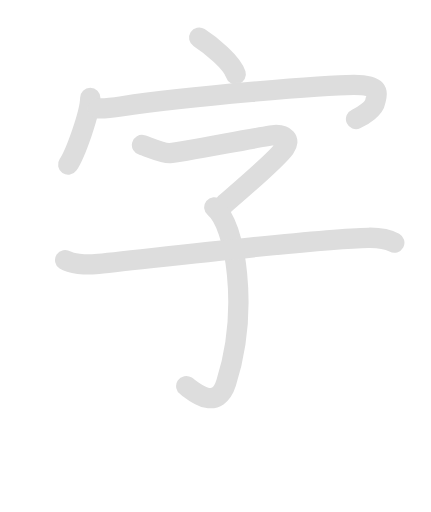
t = 0.00 s
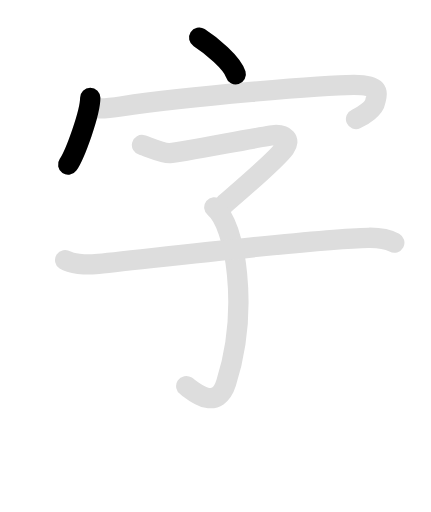
t = 1.58 s
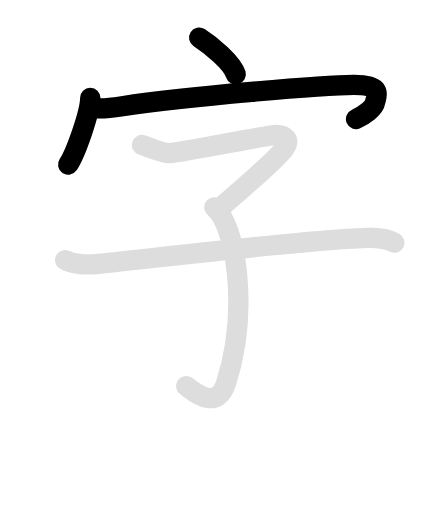
t = 3.15 s
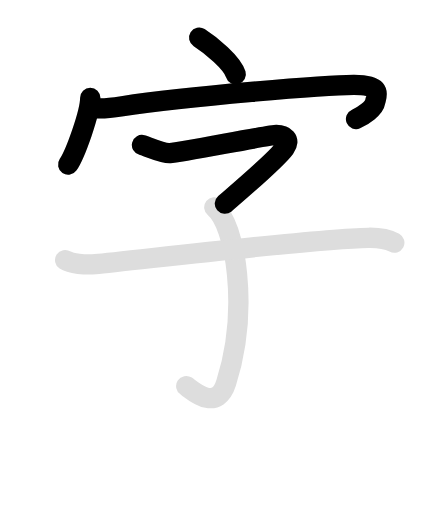
t = 4.85 s
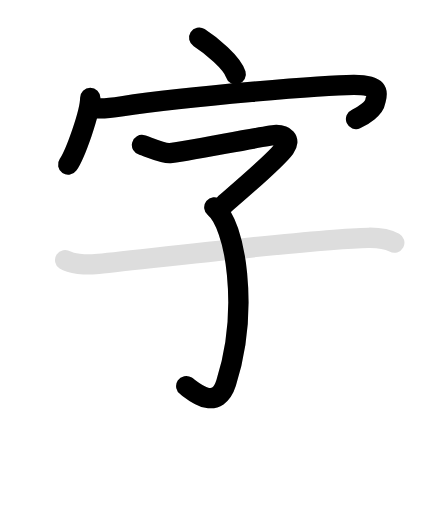
t = 6.30 s
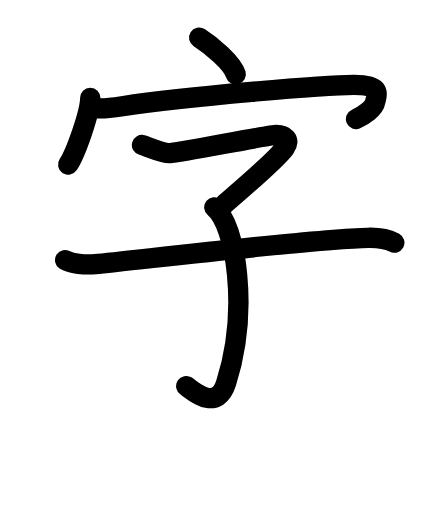
t = 8.10 s

The animated SVG that drew these frames (rendered in a browser with its animation timeline set to each time). Animation: 12 SMIL elements (animate=7,set=5); one cycle of 8.10 s, repeats indefinitely.

<svg id="kvg-05b57-Kaisho" class="kanjivg" viewBox="0 0 106 126" width="106" height="126" xmlns="http://www.w3.org/2000/svg" xmlns:xlink="http://www.w3.org/1999/xlink" xml:space="preserve" version="1.1" baseProfile="full"><defs><style type="text/css">path.black{fill:none;stroke:black;stroke-width:5;stroke-linecap:round;stroke-linejoin:round;}path.grey{fill:none;stroke:#ddd;stroke-width:5;stroke-linecap:round;stroke-linejoin:round;}path.stroke{fill:none;stroke:black;stroke-width:5;stroke-linecap:round;stroke-linejoin:round;}text{font-size:16px;font-family:Segoe UI Symbol,Cambria Math,DejaVu Sans,Symbola,Quivira,STIX,Code2000;-webkit-touch-callout:none;cursor:pointer;-webkit-user-select:none;-khtml-user-select:none;-moz-user-select:none;-ms-user-select:none;user-select: none;}text:hover{color:#777;}#reset{font-weight:bold;}</style><marker id="markerStart" markerWidth="8" markerHeight="8" style="overflow:visible;"><circle cx="0" cy="0" r="1.5" style="stroke:none;fill:red;fill-opacity:0.5;"/></marker><marker id="markerEnd" style="overflow:visible;"><circle cx="0" cy="0" r="0.8" style="stroke:none;fill:blue;fill-opacity:0.5;"><animate attributeName="opacity" from="1" to="0" dur="3s" repeatCount="indefinite" /></circle></marker></defs><path d="M48.98,9.25c3.03,1.93,8.15,6.23,9,9.02" class="grey" /><path d="M22.18,24.08c0,3.72-3.73,13.94-5.43,16.42" class="grey" /><path d="M24.07,26.66c1.19,0.08,3.35-0.13,6.01-0.53c15.95-2.36,49.67-5.25,56.99-5.25c7.32,0,5.49,2.63,5.23,4.2c-0.26,1.58-2.88,3.41-4.71,4.2" class="grey" /><path d="M34.91,35.69c1.11,0.3,5.18,2.12,6.87,2.01c2.98-0.2,24.25-4.49,26.18-4.49c1.94,0,3.65,1.06,2.1,3.2C68,39.25,61.25,45,55.31,50.13" class="grey" /><path d="M52.71,51.03c5.29,4.22,8.63,25.06,2.92,43.18c-2.37,7.53-8.59,1.62-9.83,0.81" class="grey" /><path d="M16,64.01c1.38,0.9,4.97,1.21,7.46,0.99c8.71-0.78,53.54-6.25,67.18-6.48c2.5-0.04,4.7,0.3,6.36,1.2" class="grey" /><path d="M48.98,9.25c3.03,1.93,8.15,6.23,9,9.02" class="stroke" stroke-dasharray="150"><animate attributeName="stroke-dashoffset" from="150" to="0" dur="1.8s" begin="0.0s" fill="freeze" /></path><path d="M22.18,24.08c0,3.72-3.73,13.94-5.43,16.42" class="stroke" stroke-dasharray="150"><set attributeName="opacity" to="0" dur="0.9s" /><animate attributeName="stroke-dashoffset" from="150" to="0" dur="1.8s" begin="0.9s" fill="freeze" /></path><path d="M24.07,26.66c1.19,0.08,3.35-0.13,6.01-0.53c15.95-2.36,49.67-5.25,56.99-5.25c7.32,0,5.49,2.63,5.23,4.2c-0.26,1.58-2.88,3.41-4.71,4.2" class="stroke" stroke-dasharray="150"><set attributeName="opacity" to="0" dur="1.8s" /><animate attributeName="stroke-dashoffset" from="150" to="0" dur="1.8s" begin="1.8s" fill="freeze" /></path><path d="M34.91,35.69c1.11,0.3,5.18,2.12,6.87,2.01c2.98-0.2,24.25-4.49,26.18-4.49c1.94,0,3.65,1.06,2.1,3.2C68,39.25,61.25,45,55.31,50.13" class="stroke" stroke-dasharray="150"><set attributeName="opacity" to="0" dur="3.5s" /><animate attributeName="stroke-dashoffset" from="150" to="0" dur="1.8s" begin="3.5s" fill="freeze" /></path><path d="M52.71,51.03c5.29,4.22,8.63,25.06,2.92,43.18c-2.37,7.53-8.59,1.62-9.83,0.81" class="stroke" stroke-dasharray="150"><set attributeName="opacity" to="0" dur="4.9s" /><animate attributeName="stroke-dashoffset" from="150" to="0" dur="1.8s" begin="4.9s" fill="freeze" /></path><path d="M16,64.01c1.38,0.9,4.97,1.21,7.46,0.99c8.71-0.78,53.54-6.25,67.18-6.48c2.5-0.04,4.7,0.3,6.36,1.2" class="stroke" stroke-dasharray="150"><set attributeName="opacity" to="0" dur="6.300000000000001s" /><animate attributeName="stroke-dashoffset" from="150" to="0" dur="1.8s" begin="6.300000000000001s" fill="freeze" /></path></svg>
